Run: headless pygame with SDL's dummy video driver; simulated clock (each Clock.tick advances the game by its frame time, no real sleeping); random seed 0; keys injected as events and as key.get_pressed() state; mouse plan: one left click at the window centre at the start of phase 2, then a move to the lower-right quarter at the start of phase 3.
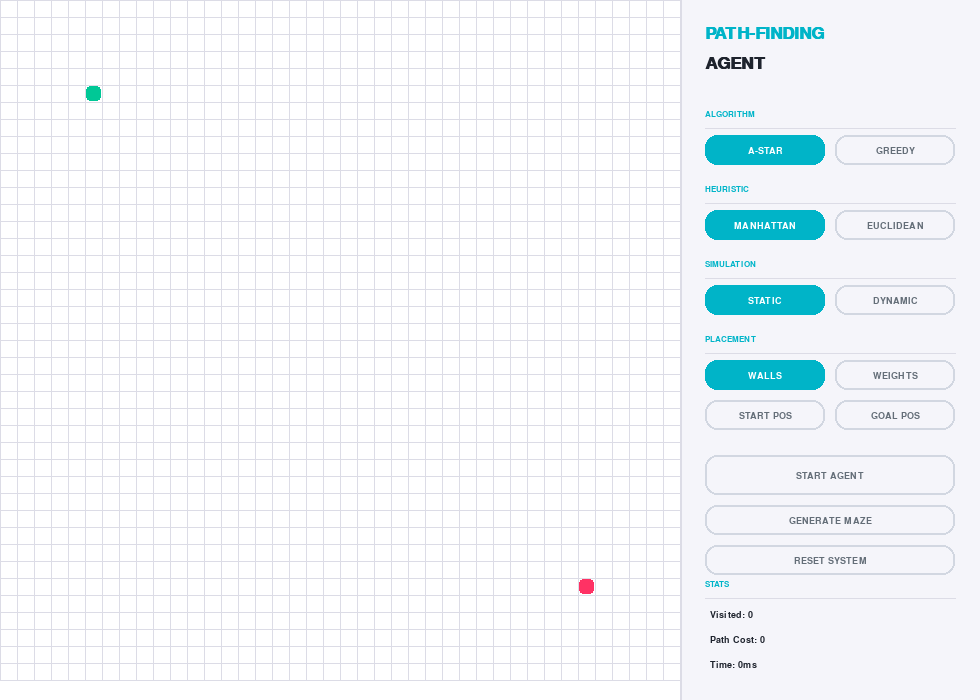
Frame 1 of 4 · flips 1–60 · no input
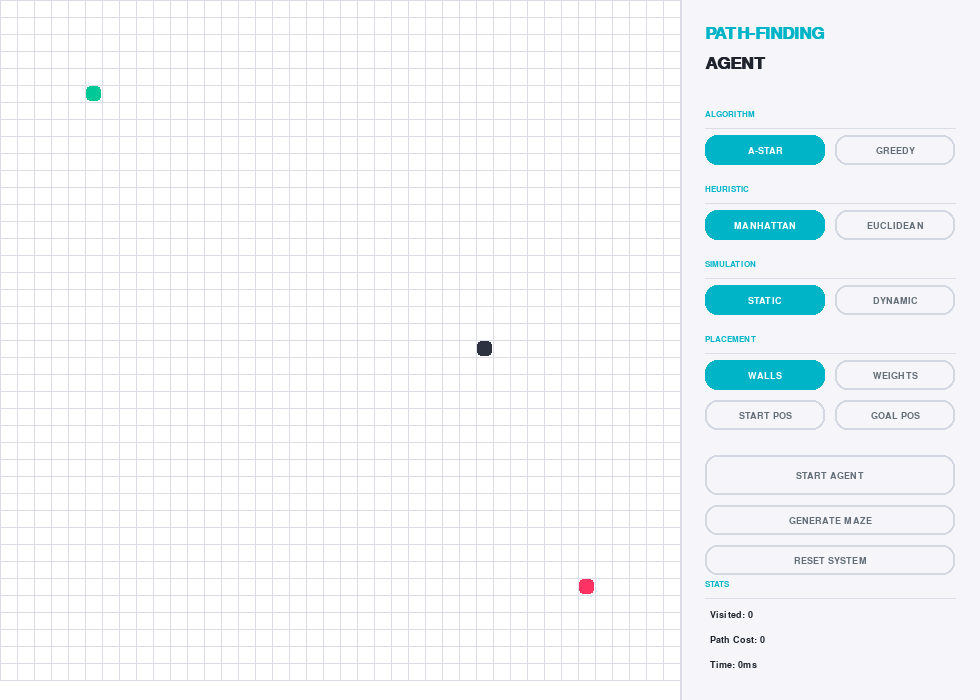
Frame 2 of 4 · flips 61–180 · clicked the window centre · tapped SPACE, RETURN · held RIGHT (→), D
Frame 3 of 4 · flips 181–300 · moved the mouse to the lower-right quarter · held DOWN (↓), S · screen unchanged from frame 2, image omitted
Frame 4 of 4 · flips 301–420 · held LEFT (←), A, UP (↑), W · screen unchanged from frame 3, image omitted

The pygame program that drew these frames:

import pygame
import random
import time
import math
import heapq
import sys

# --- CONFIGURATION & WHITE THEME ---
WIDTH, HEIGHT = 980, 700
GRID_WIDTH = 680
ROWS = 40
CELL_SIZE = GRID_WIDTH // ROWS

BG_MAIN = (255, 255, 255)
GRID_LINE = (220, 220, 230)
NODE_EMPTY = (255, 255, 255)
NODE_WALL_COLOR = (45, 50, 65)
NODE_START = (0, 200, 150)
NODE_GOAL = (255, 50, 100)
NODE_WEIGHT = (200, 100, 255)
NODE_OPEN = (190, 230, 255)
NODE_CLOSED = (225, 235, 245)
NODE_PATH = (0, 150, 255)
AGENT_HEAD = (0, 0, 0)

UI_PANEL = (245, 245, 250)
UI_ACCENT = (0, 180, 200)
TEXT_MAIN = (30, 35, 45)
TEXT_SUB = (100, 110, 120)

pygame.init()
WIN = pygame.display.set_mode((WIDTH, HEIGHT))
pygame.display.set_caption("PATH-FINDING AGENT - FINAL")

FONT_SM = pygame.font.SysFont("Segoe UI", 12, bold=True) 
FONT_MED = pygame.font.SysFont("Segoe UI", 14, bold=True)
FONT_LG = pygame.font.SysFont("Segoe UI", 26, bold=True)

# --- CLASSES ---
class Node:
    def __init__(self, row, col):
        self.row = row
        self.col = col
        self.x = col * CELL_SIZE
        self.y = row * CELL_SIZE
        self.color = NODE_EMPTY
        self.weight = 1

    def get_pos(self): return (self.row, self.col)
    
    def reset(self): 
        self.color = NODE_EMPTY
        self.weight = 1
        
    def make_start(self): self.color = NODE_START
    def make_goal(self): self.color = NODE_GOAL
    def make_barrier(self): self.color = NODE_WALL_COLOR
    def make_weight(self): 
        self.color = NODE_WEIGHT
        self.weight = 5 
    def make_open(self): self.color = NODE_OPEN
    def make_closed(self): self.color = NODE_CLOSED
    def make_path(self): self.color = NODE_PATH
    def make_agent(self): self.color = AGENT_HEAD
    
    def draw(self, win): 
        rect = (self.x + 1, self.y + 1, CELL_SIZE - 2, CELL_SIZE - 2)
        pygame.draw.rect(win, self.color, rect, border_radius=4)
        if self.weight > 1:
            pygame.draw.circle(win, (255, 255, 255, 180), (self.x + CELL_SIZE//2, self.y + CELL_SIZE//2), CELL_SIZE//4)

    def __lt__(self, other):
        return False

class ModernButton:
    def __init__(self, x, y, w, h, text, val):
        self.rect = pygame.Rect(x, y, w, h)
        self.text = text
        self.val = val
        
    def draw(self, win, active=False):
        bg_color = UI_ACCENT if active else UI_PANEL
        txt_color = (255, 255, 255) if active else TEXT_SUB
        pygame.draw.rect(win, bg_color, self.rect, border_radius=12)
        if not active:
            pygame.draw.rect(win, (210, 215, 225), self.rect, 2, border_radius=12)
        txt_surf = FONT_MED.render(self.text, True, txt_color)
        win.blit(txt_surf, (self.rect.centerx - txt_surf.get_width()//2, self.rect.centery - txt_surf.get_height()//2))

# --- ALGORITHMS ---
def heuristic(p1, p2, h_type):
    x1, y1 = p1
    x2, y2 = p2
    if h_type == "Manhattan": return abs(x1 - x2) + abs(y1 - y2)
    return math.hypot(x1 - x2, y1 - y2)

def run_astar(grid, start, end, h_type, draw_callback):
    count = 0
    open_set = []
    heapq.heappush(open_set, (0, count, start))
    came = {}
    g = {n: float("inf") for row in grid for n in row}
    g[start] = 0
    open_set_hash = {start}
    visited_nodes = 0
    
    while open_set:
        if draw_callback:
            for e in pygame.event.get():
                if e.type == pygame.QUIT: pygame.quit(); sys.exit()
        
        cur = heapq.heappop(open_set)[2]
        open_set_hash.remove(cur)

        if cur == end:
            path = []
            while cur in came:
                cur = came[cur]
                if cur != start: cur.make_path()
                path.append(cur)
            return True, path, visited_nodes, g[end] 

        for r_off, c_off in [(1,0), (-1,0), (0,1), (0,-1)]:
            r, c = cur.row + r_off, cur.col + c_off
            if 0 <= r < ROWS and 0 <= c < ROWS:
                nb = grid[r][c]
                if nb.color != NODE_WALL_COLOR:
                    temp_g = g[cur] + nb.weight
                    if temp_g < g[nb]:
                        came[nb] = cur
                        g[nb] = temp_g
                        f_score = temp_g + heuristic(nb.get_pos(), end.get_pos(), h_type)
                        if nb not in open_set_hash:
                            count += 1
                            heapq.heappush(open_set, (f_score, count, nb))
                            open_set_hash.add(nb)
                            if nb != end and nb != start: nb.make_open()
        
        if cur != start: 
            cur.make_closed()
            visited_nodes += 1
        
        if draw_callback: draw_callback()
            
    return False, [], visited_nodes, "N/A"

def run_gbfs(grid, start, end, h_type, draw_callback):
    count = 0
    open_set = []
    heapq.heappush(open_set, (0, count, start))
    came = {}
    closed_set = set() 
    open_set_hash = {start}
    g = {n: float("inf") for row in grid for n in row}
    g[start] = 0 
    visited_nodes = 0
    
    while open_set:
        if draw_callback:
            for e in pygame.event.get():
                if e.type == pygame.QUIT: pygame.quit(); sys.exit()
        
        cur = heapq.heappop(open_set)[2]
        open_set_hash.remove(cur)
        
        if cur in closed_set: continue
        closed_set.add(cur)

        if cur == end:
            path = []
            while cur in came:
                cur = came[cur]
                if cur != start: cur.make_path()
                path.append(cur)
            return True, path, visited_nodes, g[end] 

        for r_off, c_off in [(1,0), (-1,0), (0,1), (0,-1)]:
            r, c = cur.row + r_off, cur.col + c_off
            if 0 <= r < ROWS and 0 <= c < ROWS:
                nb = grid[r][c]
                if nb.color != NODE_WALL_COLOR and nb not in closed_set:
                    temp_g = g[cur] + nb.weight
                    if temp_g < g[nb]:
                        came[nb] = cur
                        g[nb] = temp_g
                        
                    if nb not in open_set_hash:
                        h_val = heuristic(nb.get_pos(), end.get_pos(), h_type)
                        count += 1
                        heapq.heappush(open_set, (h_val, count, nb))
                        open_set_hash.add(nb)
                        if nb != end and nb != start: nb.make_open()
        
        if cur != start: 
            cur.make_closed()
            visited_nodes += 1
        
        if draw_callback: draw_callback()
            
    return False, [], visited_nodes, "N/A"

# --- RENDER ENGINE ---
def draw_grid(win, grid):
    win.fill(BG_MAIN)
    for row in grid:
        for node in row: node.draw(win)
    for i in range(ROWS + 1):
        pygame.draw.line(win, GRID_LINE, (0, i * CELL_SIZE), (GRID_WIDTH, i * CELL_SIZE))
        pygame.draw.line(win, GRID_LINE, (i * CELL_SIZE, 0), (i * CELL_SIZE, GRID_WIDTH))

def draw_sidebar(win, ui, stats):
    px = GRID_WIDTH
    pygame.draw.rect(win, UI_PANEL, (px, 0, WIDTH - px, HEIGHT))
    pygame.draw.line(win, GRID_LINE, (px, 0), (px, HEIGHT), 2)
    win.blit(FONT_LG.render("PATH-FINDING", True, UI_ACCENT), (px + 25, 25))
    win.blit(FONT_LG.render("AGENT", True, TEXT_MAIN), (px + 25, 55))

    for key, btn in ui.items():
        if isinstance(btn, ModernButton):
            active = False
            if key == 'btn_astar': active = ui['algo'] == 'A*'
            elif key == 'btn_gbfs': active = ui['algo'] == 'GBFS'
            elif key == 'btn_man': active = ui['heuristic'] == 'Manhattan'
            elif key == 'btn_euc': active = ui['heuristic'] == 'Euclidean'
            elif key == 'btn_static': active = ui['mode'] == 'Static'
            elif key == 'btn_dynamic': active = ui['mode'] == 'Dynamic'
            elif key == 'btn_draw_wall': active = ui['draw_mode'] == 'Wall'
            elif key == 'btn_draw_weight': active = ui['draw_mode'] == 'Weight'
            elif key == 'btn_set_start': active = ui['draw_mode'] == 'Start'
            elif key == 'btn_set_goal': active = ui['draw_mode'] == 'Goal'
            btn.draw(win, active)

    sections = [("ALGORITHM", 110), ("HEURISTIC", 185), ("SIMULATION", 260), ("PLACEMENT", 335), ("STATS", 580)]
    for text, y in sections:
        glow = FONT_SM.render(text, True, UI_ACCENT)
        win.blit(glow, (px + 25, y))
        pygame.draw.line(win, GRID_LINE, (px + 25, y + 18), (WIDTH - 25, y + 18))

    y_st = 610
    for s in [f"Visited: {stats['visited']}", f"Path Cost: {stats['cost']}", f"Time: {stats['time']}ms"]:
        win.blit(FONT_MED.render(s, True, TEXT_MAIN), (px + 30, y_st))
        y_st += 25

def clear_search_visuals(grid):
    for row in grid:
        for n in row:
            if n.color in [NODE_OPEN, NODE_CLOSED, NODE_PATH]: n.reset()

def generate_maze(grid, start, end):
    for row in grid:
        for n in row:
            if n != start and n != end:
                n.reset()
                if random.random() < 0.3: 
                    n.make_barrier()

# --- MAIN CONTROLLER ---
def main():
    grid = [[Node(i, j) for j in range(ROWS)] for i in range(ROWS)]
    start = grid[5][5]
    end = grid[ROWS-6][ROWS-6]
    start.make_start()
    end.make_goal()
    
    px_btn = GRID_WIDTH + 25
    ui = {
        'algo':'A*', 'heuristic':'Manhattan', 'mode':'Static', 'draw_mode':'Wall',
        'btn_astar': ModernButton(px_btn, 135, 120, 30, 'A-STAR', 'A*'),
        'btn_gbfs': ModernButton(px_btn + 130, 135, 120, 30, 'GREEDY', 'GBFS'),
        'btn_man': ModernButton(px_btn, 210, 120, 30, 'MANHATTAN', 'Manhattan'),
        'btn_euc': ModernButton(px_btn + 130, 210, 120, 30, 'EUCLIDEAN', 'Euclidean'),
        'btn_static': ModernButton(px_btn, 285, 120, 30, 'STATIC', 'Static'),
        'btn_dynamic': ModernButton(px_btn + 130, 285, 120, 30, 'DYNAMIC', 'Dynamic'),
        'btn_draw_wall': ModernButton(px_btn, 360, 120, 30, 'WALLS', 'Wall'),
        'btn_draw_weight': ModernButton(px_btn + 130, 360, 120, 30, 'WEIGHTS', 'Weight'),
        'btn_set_start': ModernButton(px_btn, 400, 120, 30, 'START POS', 'Start'),
        'btn_set_goal': ModernButton(px_btn + 130, 400, 120, 30, 'GOAL POS', 'Goal'),
        'btn_start': ModernButton(px_btn, 455, 250, 40, 'START AGENT', 'Run'),
        'btn_gen_maze': ModernButton(px_btn, 505, 250, 30, 'GENERATE MAZE', 'Maze'),
        'btn_reset': ModernButton(px_btn, 545, 250, 30, 'RESET SYSTEM', 'Reset')
    }
    
    stats = {'visited': 0, 'cost': 0, 'time': 0}
    agent_moving = False
    agent_path = []
    last_obs_time = time.time()
    last_move_time = time.time()
    run = True

    def update_screen_callback():
        draw_grid(WIN, grid)
        draw_sidebar(WIN, ui, stats)
        pygame.display.update()

    while run:
        if agent_moving and agent_path:
            current_time = time.time()
            if current_time - last_move_time > 0.1:
                next_node = agent_path.pop()
                start.reset()
                start = next_node
                start.make_agent()
                last_move_time = current_time
                
                if start == end:
                    start.make_goal()
                    agent_moving = False

            if ui['mode'] == 'Dynamic' and current_time - last_obs_time > 0.01 and agent_moving:
                r, c = random.randint(0, ROWS-1), random.randint(0, ROWS-1)
                target = grid[r][c]
                
                if target.color in [NODE_EMPTY, NODE_OPEN, NODE_CLOSED, NODE_PATH] and target != start and target != end:
                    if random.random() > 0.3: target.make_barrier()
                    else: target.make_weight()
                    
                    if target in agent_path:
                        clear_search_visuals(grid)
                        t0 = time.perf_counter()
                        if ui['algo'] == "A*":
                            success, new_path, visited, cost = run_astar(grid, start, end, ui['heuristic'], None)
                        else:
                            success, new_path, visited, cost = run_gbfs(grid, start, end, ui['heuristic'], None)
                            
                        stats.update({'visited': visited, 'cost': cost, 'time': round((time.perf_counter()-t0)*1000, 2)})
                        if success: agent_path = new_path
                        else: agent_moving = False 
                
                last_obs_time = current_time

        update_screen_callback()

        for e in pygame.event.get():
            if e.type == pygame.QUIT: run = False
            if e.type == pygame.MOUSEBUTTONDOWN and e.button == 1:
                mx, my = e.pos
                if mx >= GRID_WIDTH:
                    for key, btn in ui.items():
                        if isinstance(btn, ModernButton) and btn.rect.collidepoint(e.pos):
                            if key in ['btn_astar','btn_gbfs']: ui['algo']=btn.val
                            elif key in ['btn_man','btn_euc']: ui['heuristic']=btn.val
                            elif key in ['btn_static','btn_dynamic']: ui['mode']=btn.val
                            elif key in ['btn_draw_wall','btn_draw_weight','btn_set_start','btn_set_goal']: ui['draw_mode']=btn.val
                            elif key == 'btn_gen_maze':
                                agent_moving = False
                                generate_maze(grid, start, end)
                            elif key == 'btn_start':
                                agent_moving = False
                                clear_search_visuals(grid)
                                start.make_start() 
                                t0 = time.perf_counter()
                                if ui['algo'] == "A*":
                                    success, path_list, visited, cost = run_astar(grid, start, end, ui['heuristic'], update_screen_callback)
                                else:
                                    success, path_list, visited, cost = run_gbfs(grid, start, end, ui['heuristic'], update_screen_callback)
                                stats.update({'visited': visited, 'cost': cost, 'time': round((time.perf_counter()-t0)*1000, 2)})
                                if success:
                                    agent_path = path_list
                                    agent_moving = True
                                    last_move_time = time.time()
                                    last_obs_time = time.time()
                            elif key == 'btn_reset':
                                agent_moving = False
                                stats = {'visited': 0, 'cost': 0, 'time': 0}
                                for row in grid:
                                    for n in row: 
                                        if n != start and n != end: n.reset()
                                start.make_start()
                else:
                    if not agent_moving: 
                        c, r = mx // CELL_SIZE, my // CELL_SIZE
                        if 0 <= r < ROWS and 0 <= c < ROWS:
                            node = grid[r][c]
                            if ui['draw_mode'] == 'Wall' and node not in [start, end]: node.make_barrier()
                            elif ui['draw_mode'] == 'Weight' and node not in [start, end]: node.make_weight()
                            elif ui['draw_mode'] == 'Start' and node != end: 
                                start.reset()
                                start = node
                                start.make_start()
                            elif ui['draw_mode'] == 'Goal' and node != start: 
                                end.reset()
                                end = node
                                end.make_goal()
            
            elif e.type == pygame.MOUSEBUTTONDOWN and e.button == 3:
                 if not agent_moving:
                    mx, my = e.pos
                    if mx < GRID_WIDTH:
                        c, r = mx // CELL_SIZE, my // CELL_SIZE
                        if 0 <= r < ROWS and 0 <= c < ROWS:
                            node = grid[r][c]
                            if node != start and node != end: node.reset()

    pygame.quit()
    sys.exit()

if __name__ == '__main__':
    main()
